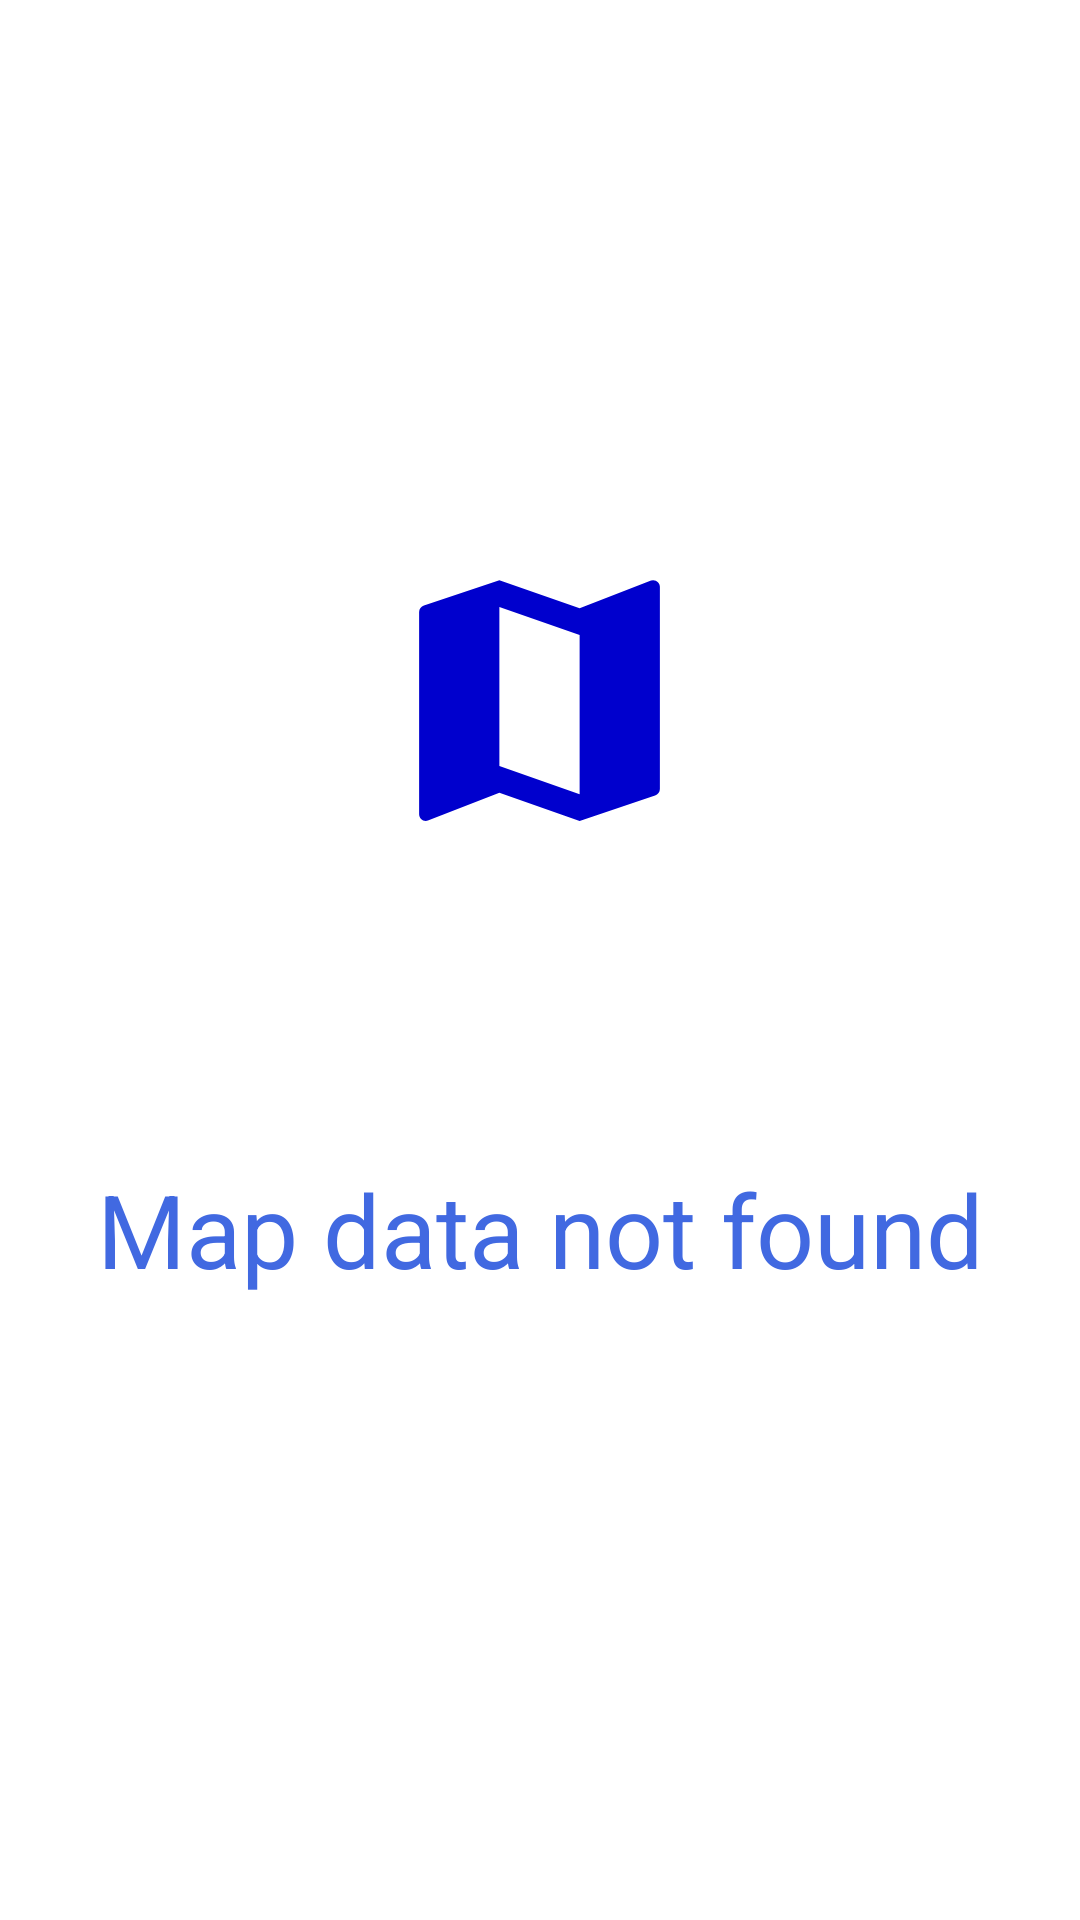

This screen was rendered from an Android layout file. Write that file and the resources it references.
<!-- AndroidManifest.xml: application theme Theme.MapDisplay -->
<!-- res/layout/activity_no_map.xml -->
<?xml version="1.0" encoding="utf-8"?>
<androidx.constraintlayout.widget.ConstraintLayout xmlns:android="http://schemas.android.com/apk/res/android"
    xmlns:app="http://schemas.android.com/apk/res-auto"
    xmlns:tools="http://schemas.android.com/tools"
    android:layout_width="match_parent"
    android:layout_height="match_parent">

    <ImageView
        android:id="@+id/imageView"
        android:layout_width="120dp"
        android:layout_height="107dp"
        android:layout_marginTop="180dp"
        app:layout_constraintEnd_toEndOf="parent"
        app:layout_constraintHorizontal_bias="0.498"
        app:layout_constraintStart_toStartOf="parent"
        app:layout_constraintTop_toTopOf="parent"
        app:srcCompat="@drawable/ic_baseline_map_24"
        android:contentDescription="@string/todo" />

    <TextView
        android:id="@+id/textView"
        android:layout_width="wrap_content"
        android:layout_height="wrap_content"
        android:layout_marginTop="100dp"
        android:text="@string/map_error"
        android:textSize="34sp"
        android:textColor="@color/blue_200"
        app:layout_constraintEnd_toEndOf="parent"
        app:layout_constraintStart_toStartOf="parent"
        app:layout_constraintTop_toBottomOf="@+id/imageView" />
</androidx.constraintlayout.widget.ConstraintLayout>
<!-- resources referenced by this layout -->
<resources>
  <color name="blue_200">#4169e1</color>
  <!-- drawable ic_baseline_map_24 (drawable) -->
  <vector
      android:height="24dp"
      android:tint="@color/blue_500"
      android:viewportHeight="24"
      android:viewportWidth="24"
      android:width="24dp"
      xmlns:android="http://schemas.android.com/apk/res/android">
      <path
          android:fillColor="@android:color/white"
          android:pathData="M20.5,3l-0.16,0.03L15,5.1 9,3 3.36,4.9c-0.21,0.07 -0.36,0.25 -0.36,0.48V20.5c0,0.28 0.22,0.5 0.5,0.5l0.16,-0.03L9,18.9l6,2.1 5.64,-1.9c0.21,-0.07 0.36,-0.25 0.36,-0.48V3.5c0,-0.28 -0.22,-0.5 -0.5,-0.5zM15,19l-6,-2.11V5l6,2.11V19z"/>
  </vector>
  <string name="map_error">Map data not found</string>
  <string name="todo">TODO</string>
  <style name="Theme.MapDisplay" parent="Theme.MaterialComponents.DayNight.NoActionBar">
          
          <item name="colorPrimary">@color/blue_200</item>
          <item name="colorPrimaryVariant">@color/blue_500</item>
          <item name="colorOnPrimary">@color/white</item>
          
          <item name="colorSecondary">@color/teal_200</item>
          <item name="colorSecondaryVariant">@color/teal_700</item>
          <item name="colorOnSecondary">@color/black</item>
          
          <item name="android:statusBarColor" tools:targetApi="l">?attr/colorPrimaryVariant</item>
          
      </style>
  <color name="blue_500">#FF0000cd</color>
  <color name="white">#FFFFFFFF</color>
  <color name="teal_200">#FF03DAC5</color>
  <color name="teal_700">#FF018786</color>
  <color name="black">#FF000000</color>
</resources>
